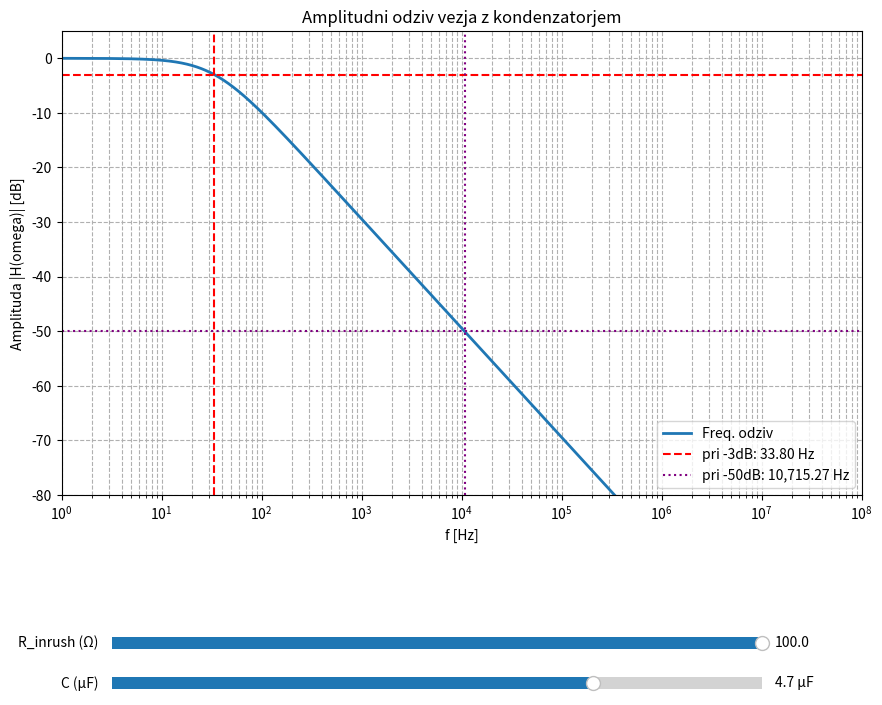

Write Python code to recreate this figure.
import numpy as np
import matplotlib.pyplot as plt
from matplotlib.widgets import Slider

R_inrush_init = 1000   # 
C_init = 4.7e-6         #

# --- Set up the Figure and Axes ---
#
fig, ax = plt.subplots(figsize=(10, 8))
# Adjust the main plot to make space for the sliders at the bottom
plt.subplots_adjust(left=0.1, bottom=0.3)

# --- Frequency Range ---
# Create a logarithmically spaced frequency vector from 1 Hz to 100 MHz.
frequencies = np.logspace(0, 8, 10000)
omega = 2 * np.pi * frequencies

# --- Initial Calculation and Plotting ---
# Calculate the initial frequency response using the initial values
# For a classical RC low-pass filter, H(jω) = 1 / (1 + jωRC)
# Magnitude |H(jω)| = 1 / sqrt(1 + (ωRC)^2)
# Here, R is R_inrush_init and C is C_init. R_init_init is not used.
initial_magnitude = 1 / np.sqrt(1 + (omega * R_inrush_init * C_init)**2)
initial_magnitude_db = 20 * np.log10(initial_magnitude)

# Plot the initial response curve. We store the line object to update it later.
line, = ax.plot(frequencies, initial_magnitude_db, linewidth=2)

# --- Plot Formatting ---
ax.set_xscale('log')
ax.set_title('Amplitudni odziv vezja z kondenzatorjem')
ax.set_xlabel('f [Hz]')
ax.set_ylabel('Amplituda |H(omega)| [dB]')
ax.grid(True, which="both", ls="--")
ax.set_xlim([frequencies[0], frequencies[-1]])
ax.set_ylim([-80, 5])

# --- Initial Annotations ---
idx_3db_init = np.argmin(np.abs(initial_magnitude_db - (-3)))
freq_at_3db_init = frequencies[idx_3db_init]
idx_50db_init = np.argmin(np.abs(initial_magnitude_db - (-50)))
freq_at_50db_init = frequencies[idx_50db_init]

# premice za -3dB in -50dB
line_3db_v = ax.axvline(x=freq_at_3db_init, color='r', linestyle='--')
line_3db_h = ax.axhline(y=-3, color='r', linestyle='--')
line_50db_v = ax.axvline(x=freq_at_50db_init, color='purple', linestyle=':')
line_50db_h = ax.axhline(y=-50, color='purple', linestyle=':')

# legenda se updata dinamicno.
legend = ax.legend(
    [line, line_3db_v, line_50db_v],
    [
        'Freq. odziv',
        f'pri -3dB: {freq_at_3db_init:,.2f} Hz',
        f'pri -50dB: {freq_at_50db_init:,.2f} Hz'
    ]
)

# --- Add Interactive Sliders ---
# Define axes for the sliders
ax_R_inrush = plt.axes([0.15, 0.1, 0.65, 0.03])
ax_C = plt.axes([0.15, 0.05, 0.65, 0.03]) # Axis for Capacitor slider


# Create a linear slider for R_inrush
slider_R_inrush = Slider(
    ax=ax_R_inrush,
    label='R_inrush (Ω)',
    valmin=0.1,
    valmax=100.0,
    valinit=R_inrush_init,
    valfmt='%1.1f'
)

# Create a linear slider for C
slider_C = Slider(
    ax=ax_C,
    label='C (µF)',
    valmin=1.0,          # 1µF
    valmax=6.0,          # 6µF
    valinit=C_init * 1e6, # Initial value from C_init in µF
    valfmt='%1.1f µF'    # Format for the slider value display
)

# --- Update Function ---
def update(val):
    # Get current values from the sliders
    R_inrush = slider_R_inrush.val
    C = slider_C.val / 1e6 # Get C from slider and convert µF to F

    # Recalculate the frequency response for a classical RC low-pass filter
    # Here, R is R_inrush and C is C from sliders. R_init is not used.
    new_magnitude = 1 / np.sqrt(1 + (omega * R_inrush * C)**2)
    new_magnitude_db = 20 * np.log10(new_magnitude)
    line.set_ydata(new_magnitude_db)

    # Recalculate annotation points
    idx_3db = np.argmin(np.abs(new_magnitude_db - (-3)))
    freq_at_3db = frequencies[idx_3db]
    idx_50db = np.argmin(np.abs(new_magnitude_db - (-50)))
    freq_at_50db = frequencies[idx_50db]

    # Safely update annotation lines
    xmin, xmax = ax.get_xlim()
    if xmin <= freq_at_3db <= xmax:
        line_3db_v.set_xdata([freq_at_3db, freq_at_3db])
        line_3db_v.set_visible(True)
    else:
        line_3db_v.set_visible(False)

    if xmin <= freq_at_50db <= xmax:
        line_50db_v.set_xdata([freq_at_50db, freq_at_50db])
        line_50db_v.set_visible(True)
    else:
        line_50db_v.set_visible(False)

    # Update legend text
    legend.get_texts()[1].set_text(f'pri -3dB: {freq_at_3db:,.2f} Hz')
    legend.get_texts()[2].set_text(f'pri -50dB: {freq_at_50db:,.2f} Hz')

    # Redraw the figure
    fig.canvas.draw_idle()

# Register the update functions
slider_R_inrush.on_changed(update)
slider_C.on_changed(update)

plt.show()
